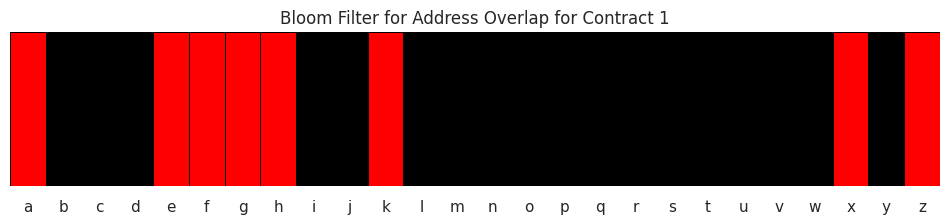

Recreate this plot in Python.
import numpy as np
import matplotlib.pyplot as plt
import seaborn as sns

# Setting the seaborn style for better aesthetics
sns.set(style="white")

# Creating a 26 element array with alphabet annotations
array_size = 26
array = np.zeros(array_size)
alphabet = [chr(i) for i in range(97, 123)]  # Generating a list of alphabets

# Generating random red spots across the array
for i in range(array_size):
    if np.random.rand() > 0.8:  # Random condition to place a red spot
        array[i] = 1  # Marking red spots

# Creating a color map where 1 corresponds to red and 0 to black
cmap = sns.color_palette(["black", "red"])
sns.set_palette(cmap)

# Plotting the array with alphabet annotations
plt.figure(figsize=(12, 2))
sns.heatmap([array], cmap=cmap, cbar=False, linecolor='black', linewidths=0.5, xticklabels=alphabet, yticklabels=False)
plt.title('Bloom Filter for Address Overlap for Contract 1')
plt.show()
